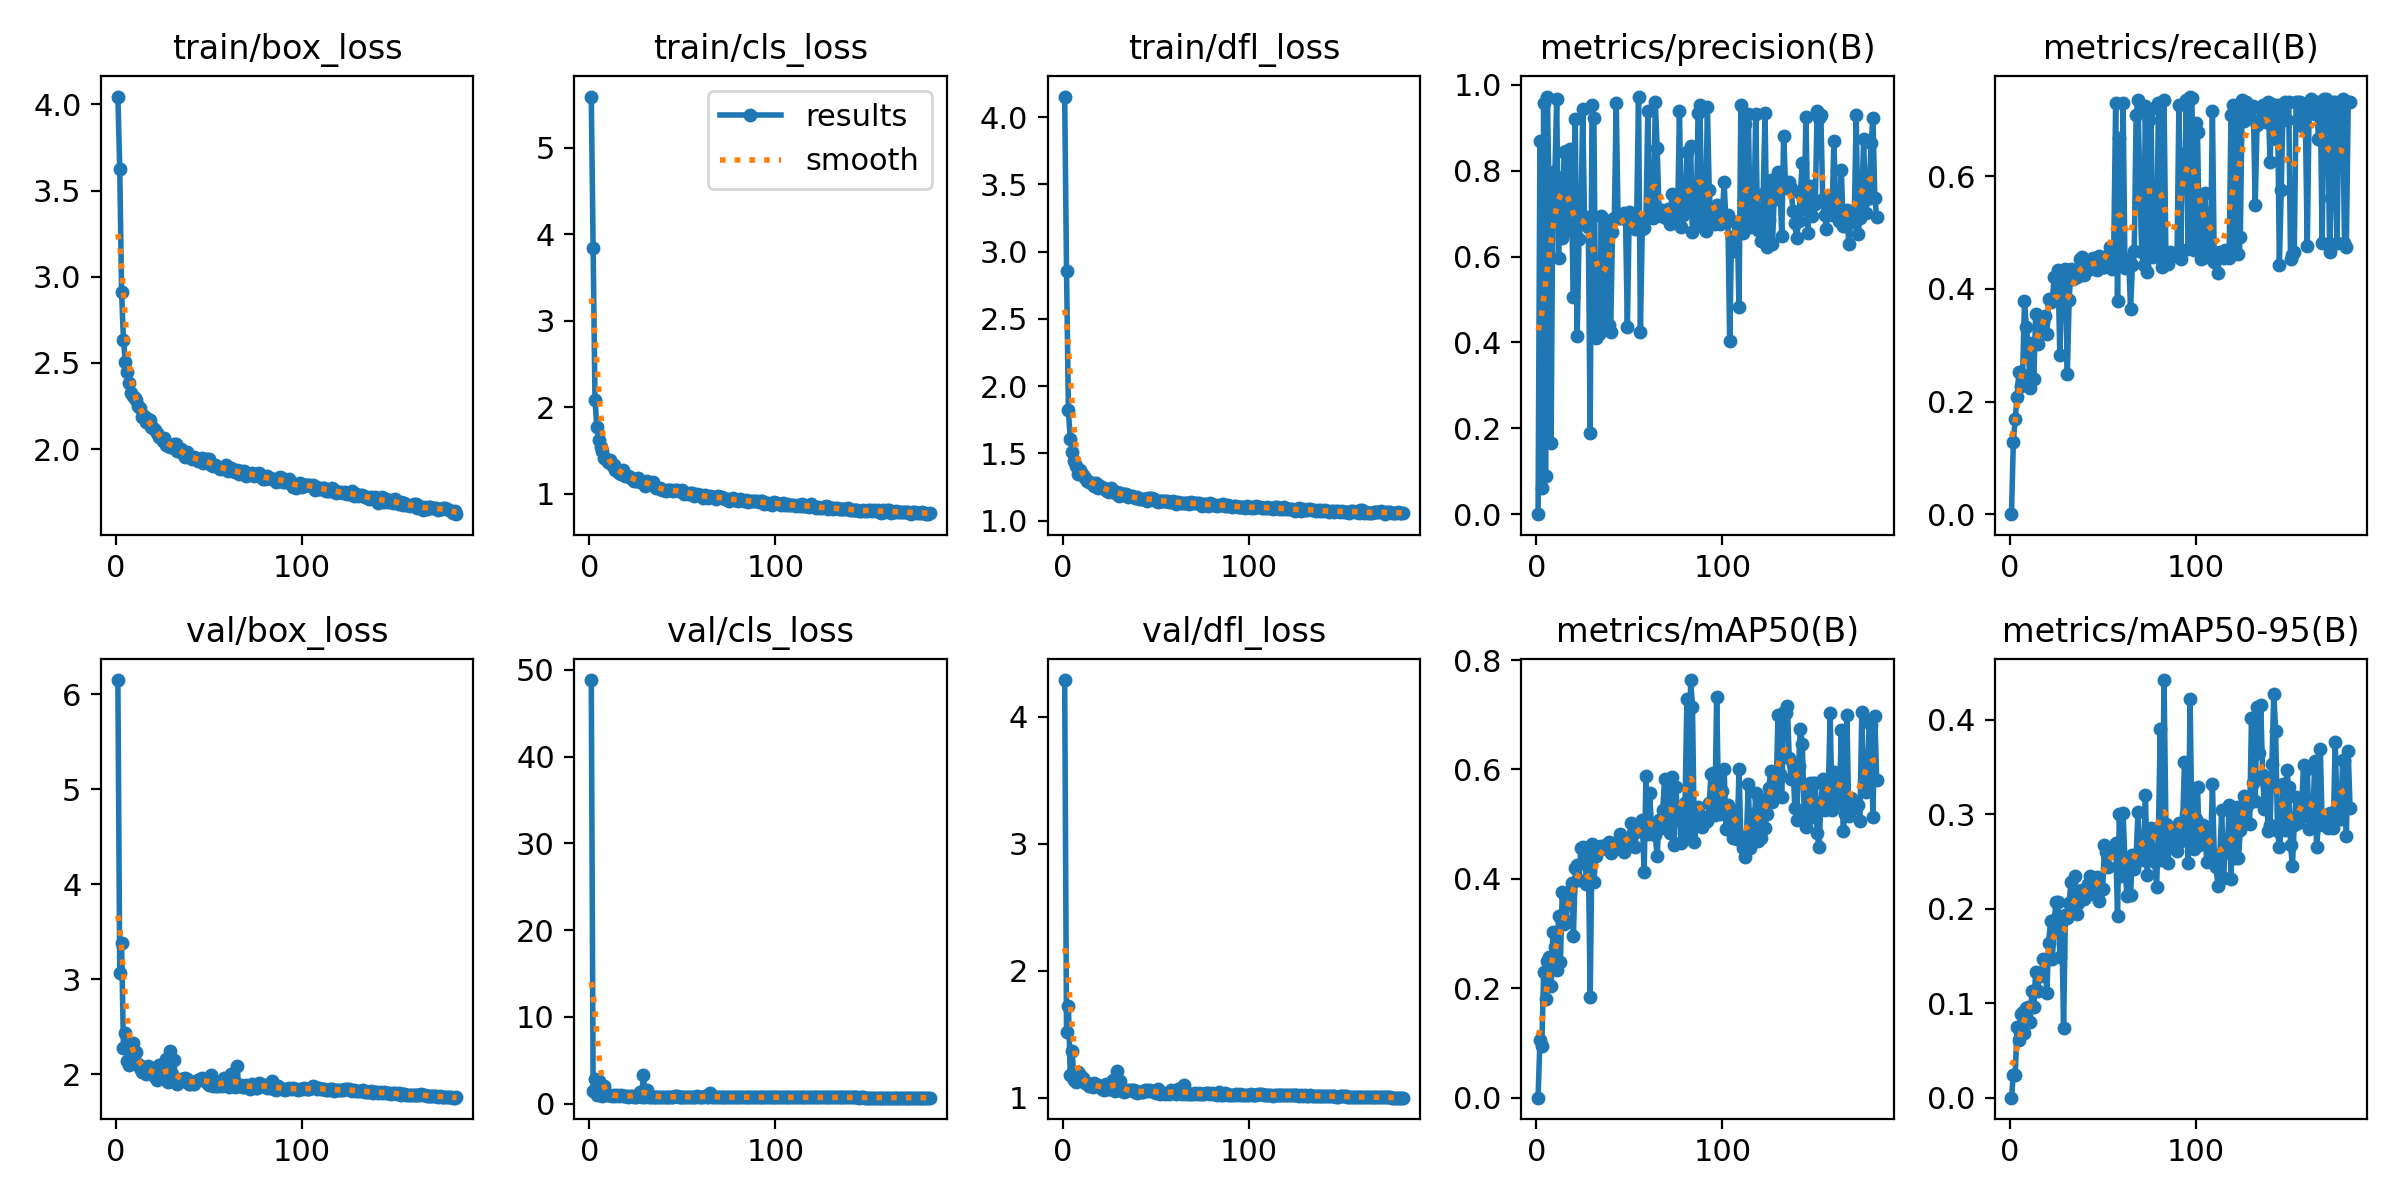

Values plotted in this chart, from the file beside it:
epoch, time, train/box_loss, train/cls_loss, train/dfl_loss, metrics/precision(B), metrics/recall(B), metrics/mAP50(B), metrics/mAP50-95(B), val/box_loss, val/cls_loss, val/dfl_loss, lr/pg0, lr/pg1, lr/pg2
1, 36.62, 4.046, 5.593, 4.152, 0, 0, 0, 0, 6.148, 48.82, 4.287, 0.0003295, 0.0003295, 0.0003295
2, 73.68, 3.626, 3.838, 2.855, 0.8697, 0.1289, 0.1051, 0.02452, 3.064, 1.502, 1.516, 0.0006596, 0.0006596, 0.0006596
3, 107.7, 2.915, 2.083, 1.821, 0.05997, 0.1687, 0.09487, 0.02416, 3.385, 2.878, 1.724, 0.0009863, 0.0009863, 0.0009863
4, 142.4, 2.633, 1.773, 1.603, 0.9576, 0.2087, 0.2296, 0.07511, 2.273, 1.007, 1.182, 0.0009851, 0.0009851, 0.0009851
5, 175.8, 2.507, 1.62, 1.507, 0.08933, 0.2517, 0.1813, 0.06068, 2.437, 2.571, 1.373, 0.0009802, 0.0009802, 0.0009802
6, 208.8, 2.446, 1.546, 1.443, 0.9722, 0.2277, 0.2505, 0.08826, 2.143, 0.9521, 1.139, 0.0009752, 0.0009752, 0.0009752
7, 243.3, 2.381, 1.495, 1.406, 0.7149, 0.2476, 0.2577, 0.09116, 2.099, 0.9147, 1.124, 0.0009703, 0.0009703, 0.0009703
8, 276.8, 2.328, 1.419, 1.348, 0.1658, 0.3787, 0.2033, 0.06859, 2.319, 2.088, 1.204, 0.0009654, 0.0009654, 0.0009654
9, 313.2, 2.308, 1.404, 1.375, 0.7974, 0.3316, 0.3021, 0.09445, 2.326, 0.9825, 1.18, 0.0009604, 0.0009604, 0.0009604
10, 346.3, 2.296, 1.363, 1.35, 0.7833, 0.297, 0.2749, 0.09625, 2.224, 0.999, 1.158, 0.0009555, 0.0009555, 0.0009555
11, 379.3, 2.283, 1.385, 1.337, 0.9677, 0.2245, 0.2336, 0.07967, 2.238, 0.9706, 1.158, 0.0009505, 0.0009505, 0.0009505
12, 414.3, 2.25, 1.33, 1.315, 0.596, 0.3047, 0.3318, 0.113, 2.105, 0.8964, 1.116, 0.0009455, 0.0009455, 0.0009455
13, 447.3, 2.239, 1.33, 1.291, 0.7818, 0.24, 0.2481, 0.09561, 2.071, 1.005, 1.113, 0.0009406, 0.0009406, 0.0009406
14, 481.3, 2.19, 1.277, 1.288, 0.6435, 0.3548, 0.3763, 0.1329, 2.024, 0.8593, 1.095, 0.0009357, 0.0009357, 0.0009357
15, 516.6, 2.194, 1.279, 1.282, 0.8427, 0.3016, 0.3173, 0.1128, 2.074, 0.9857, 1.107, 0.0009307, 0.0009307, 0.0009307
16, 549.5, 2.156, 1.237, 1.279, 0.8455, 0.3318, 0.3226, 0.1312, 2.008, 0.8874, 1.089, 0.0009258, 0.0009258, 0.0009258
17, 584, 2.176, 1.228, 1.258, 0.6622, 0.3428, 0.3628, 0.1283, 2.09, 1.011, 1.119, 0.0009208, 0.0009208, 0.0009208
18, 616.5, 2.172, 1.273, 1.281, 0.8501, 0.343, 0.3779, 0.1463, 2.047, 0.8748, 1.091, 0.0009158, 0.0009158, 0.0009158
19, 649.4, 2.13, 1.209, 1.245, 0.7157, 0.3514, 0.3933, 0.1461, 2.066, 0.8706, 1.101, 0.0009109, 0.0009109, 0.0009109
20, 684, 2.126, 1.209, 1.257, 0.505, 0.32, 0.2953, 0.1106, 2.024, 0.8682, 1.091, 0.0009059, 0.0009059, 0.0009059
21, 717.4, 2.112, 1.206, 1.242, 0.9196, 0.3813, 0.4196, 0.1636, 1.968, 0.829, 1.072, 0.000901, 0.000901, 0.000901
22, 753.9, 2.096, 1.193, 1.243, 0.4144, 0.3767, 0.4257, 0.187, 1.945, 0.8416, 1.065, 0.0008961, 0.0008961, 0.0008961
23, 787.9, 2.07, 1.168, 1.227, 0.6405, 0.3829, 0.3986, 0.1471, 2.104, 0.9235, 1.111, 0.0008911, 0.0008911, 0.0008911
24, 823.3, 2.067, 1.151, 1.22, 0.6835, 0.4214, 0.4564, 0.1879, 1.971, 0.8145, 1.067, 0.0008862, 0.0008862, 0.0008862
25, 856.2, 2.047, 1.145, 1.215, 0.9425, 0.4224, 0.4584, 0.2074, 1.959, 0.8205, 1.066, 0.0008812, 0.0008812, 0.0008812
26, 889.5, 2.066, 1.184, 1.245, 0.6776, 0.4344, 0.4545, 0.2066, 1.959, 0.8344, 1.066, 0.0008762, 0.0008762, 0.0008762
27, 923.6, 2.027, 1.14, 1.22, 0.692, 0.2828, 0.3904, 0.1491, 2.165, 1.403, 1.144, 0.0008713, 0.0008713, 0.0008713
28, 956.3, 2.021, 1.138, 1.205, 0.6683, 0.409, 0.4451, 0.1875, 1.917, 0.8142, 1.057, 0.0008663, 0.0008663, 0.0008663
29, 992.1, 2.012, 1.14, 1.21, 0.188, 0.3721, 0.1839, 0.07346, 2.243, 3.262, 1.212, 0.0008614, 0.0008614, 0.0008614
30, 1025, 2.013, 1.089, 1.185, 0.9539, 0.435, 0.4639, 0.1938, 2.003, 0.8083, 1.077, 0.0008565, 0.0008565, 0.0008565
31, 1058, 2.033, 1.148, 1.207, 0.9215, 0.2483, 0.3937, 0.19, 2.148, 1.572, 1.131, 0.0008515, 0.0008515, 0.0008515
32, 1093, 2.028, 1.122, 1.19, 0.4107, 0.38, 0.4416, 0.2061, 1.947, 0.8265, 1.056, 0.0008465, 0.0008465, 0.0008465
33, 1125, 1.989, 1.111, 1.198, 0.4308, 0.436, 0.4582, 0.2281, 1.898, 0.7917, 1.046, 0.0008416, 0.0008416, 0.0008416
34, 1160, 1.994, 1.132, 1.198, 0.4204, 0.4183, 0.4529, 0.2012, 1.92, 0.8111, 1.051, 0.0008366, 0.0008366, 0.0008366
35, 1193, 1.999, 1.082, 1.175, 0.6941, 0.429, 0.4605, 0.2341, 1.957, 0.802, 1.059, 0.0008317, 0.0008317, 0.0008317
36, 1229, 1.97, 1.061, 1.179, 0.4394, 0.4213, 0.4567, 0.1948, 1.953, 0.7906, 1.058, 0.0008268, 0.0008268, 0.0008268
37, 1262, 1.957, 1.07, 1.179, 0.6857, 0.4245, 0.4562, 0.2059, 1.96, 0.8275, 1.061, 0.0008218, 0.0008218, 0.0008218
38, 1295, 1.982, 1.067, 1.172, 0.6752, 0.4528, 0.4646, 0.2183, 1.957, 0.7953, 1.059, 0.0008169, 0.0008169, 0.0008169
39, 1329, 1.953, 1.045, 1.166, 0.441, 0.4561, 0.4683, 0.2202, 1.897, 0.7765, 1.044, 0.0008119, 0.0008119, 0.0008119
40, 1362, 1.954, 1.047, 1.175, 0.4233, 0.4256, 0.448, 0.2101, 1.896, 0.779, 1.041, 0.0008069, 0.0008069, 0.0008069
41, 1394, 1.941, 1.036, 1.162, 0.6579, 0.4423, 0.4513, 0.2207, 1.907, 0.806, 1.047, 0.000802, 0.000802, 0.000802
42, 1429, 1.952, 1.039, 1.162, 0.6904, 0.4447, 0.4662, 0.2259, 1.896, 0.7901, 1.043, 0.000797, 0.000797, 0.000797
43, 1462, 1.946, 1.039, 1.158, 0.9567, 0.4348, 0.4586, 0.2341, 1.933, 0.7949, 1.05, 0.0007921, 0.0007921, 0.0007921
44, 1494, 1.934, 1.039, 1.158, 0.6889, 0.4522, 0.4683, 0.216, 1.939, 0.7838, 1.059, 0.0007872, 0.0007872, 0.0007872
45, 1528, 1.943, 1.031, 1.147, 0.6887, 0.4556, 0.4824, 0.2276, 1.953, 0.7885, 1.059, 0.0007822, 0.0007822, 0.0007822
46, 1561, 1.946, 1.048, 1.169, 0.6908, 0.4374, 0.4543, 0.2202, 1.96, 0.8357, 1.056, 0.0007772, 0.0007772, 0.0007772
47, 1592, 1.922, 1.041, 1.166, 0.7022, 0.433, 0.4499, 0.2339, 1.956, 0.8792, 1.061, 0.0007723, 0.0007723, 0.0007723
48, 1626, 1.925, 1.031, 1.167, 0.6907, 0.4588, 0.4706, 0.2085, 1.936, 0.7888, 1.051, 0.0007673, 0.0007673, 0.0007673
49, 1658, 1.942, 1.028, 1.163, 0.4362, 0.4551, 0.4684, 0.2198, 1.908, 0.8186, 1.045, 0.0007624, 0.0007624, 0.0007624
50, 1694, 1.944, 1.039, 1.143, 0.7028, 0.4392, 0.4751, 0.2212, 1.893, 0.7915, 1.042, 0.0007575, 0.0007575, 0.0007575
51, 1727, 1.91, 1, 1.14, 0.6924, 0.4389, 0.5023, 0.2674, 1.999, 0.814, 1.072, 0.0007525, 0.0007525, 0.0007525
52, 1760, 1.903, 1.012, 1.149, 0.7011, 0.4411, 0.4825, 0.2602, 1.879, 0.7732, 1.032, 0.0007476, 0.0007476, 0.0007476
53, 1793, 1.906, 1.002, 1.147, 0.6649, 0.4595, 0.4588, 0.2441, 1.893, 0.7725, 1.04, 0.0007426, 0.0007426, 0.0007426
54, 1826, 1.905, 1.013, 1.146, 0.6924, 0.4748, 0.4945, 0.2599, 1.883, 0.7549, 1.039, 0.0007376, 0.0007376, 0.0007376
55, 1858, 1.897, 1.005, 1.148, 0.9725, 0.4359, 0.4878, 0.2628, 1.881, 0.7758, 1.034, 0.0007327, 0.0007327, 0.0007327
56, 1893, 1.884, 0.9778, 1.145, 0.4253, 0.4748, 0.4946, 0.2641, 1.886, 0.7718, 1.038, 0.0007277, 0.0007277, 0.0007277
57, 1926, 1.89, 0.9888, 1.14, 0.665, 0.7302, 0.5081, 0.27, 1.877, 0.7666, 1.034, 0.0007228, 0.0007228, 0.0007228
58, 1958, 1.887, 0.9967, 1.14, 0.6656, 0.3788, 0.4132, 0.1921, 1.958, 0.855, 1.06, 0.0007179, 0.0007179, 0.0007179
59, 1991, 1.907, 0.9882, 1.147, 0.6883, 0.6686, 0.5888, 0.2999, 1.947, 0.795, 1.056, 0.0007129, 0.0007129, 0.0007129
60, 2024, 1.872, 0.9892, 1.137, 0.9394, 0.4586, 0.4824, 0.2341, 1.891, 0.7577, 1.037, 0.000708, 0.000708, 0.000708
... 123 more rows
